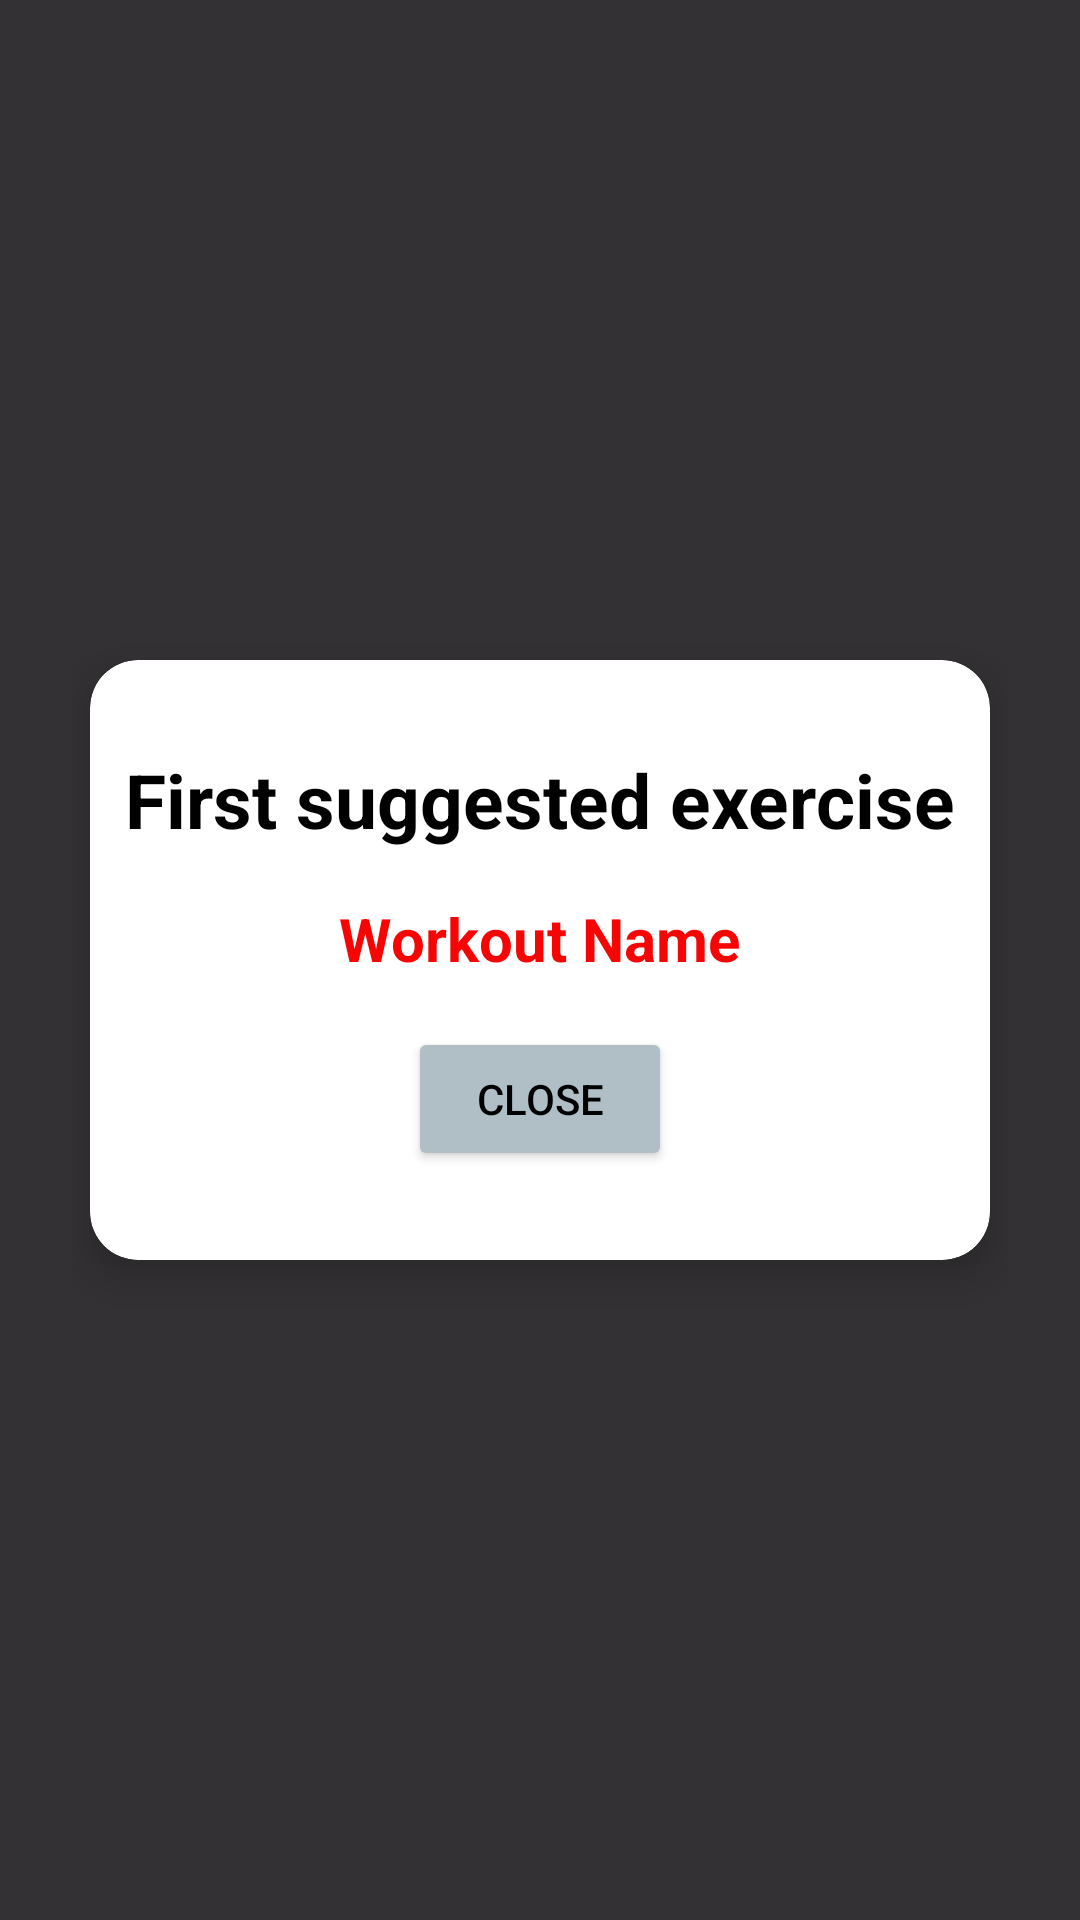

Write the Android layout XML for this screen, with the resource values it uses.
<!-- AndroidManifest.xml: application theme Theme.Gym -->
<!-- res/layout/workout_overlay.xml -->
<androidx.constraintlayout.widget.ConstraintLayout xmlns:android="http://schemas.android.com/apk/res/android"
    xmlns:app="http://schemas.android.com/apk/res-auto"
    android:layout_width="match_parent"
    android:layout_height="match_parent"
    android:background="#CC000000"
    android:padding="24dp">

    <androidx.cardview.widget.CardView
        android:layout_width="wrap_content"
        android:layout_height="wrap_content"
        android:layout_gravity="center"
        android:padding="24dp"
        app:cardCornerRadius="16dp"
        app:cardElevation="8dp"
        app:layout_constraintBottom_toBottomOf="parent"
        app:layout_constraintEnd_toEndOf="parent"
        app:layout_constraintStart_toStartOf="parent"
        app:layout_constraintTop_toTopOf="parent">

        <LinearLayout
            android:layout_width="300dp"
            android:layout_height="200dp"
            android:gravity="center"
            android:orientation="vertical">


            <TextView
                android:layout_width="wrap_content"
                android:layout_height="wrap_content"
                android:layout_marginBottom="16dp"
                android:text="First suggested exercise"
                android:textColor="#000000"
                android:textSize="25sp"
                android:textStyle="bold"/>

            <TextView
                android:id="@+id/overlayWorkoutName"
                android:layout_width="wrap_content"
                android:layout_height="wrap_content"
                android:layout_marginBottom="16dp"
                android:text="Workout Name"
                android:textColor="#F60505"
                android:textSize="20sp"
                android:textStyle="bold"/>


            <Button
                android:id="@+id/overlayCloseButton"
                android:layout_width="wrap_content"
                android:layout_height="wrap_content"
                android:backgroundTint="#B0BEC5"
                android:text="Close"
                android:textColor="#000000" />
        </LinearLayout>
    </androidx.cardview.widget.CardView>

</androidx.constraintlayout.widget.ConstraintLayout>
<!-- resources referenced by this layout -->
<resources>
  <style name="Theme.Gym" parent="Base.Theme.Gym" />
  <style name="Base.Theme.Gym" parent="Theme.Material3.DayNight.NoActionBar">
          
          
      </style>
</resources>
